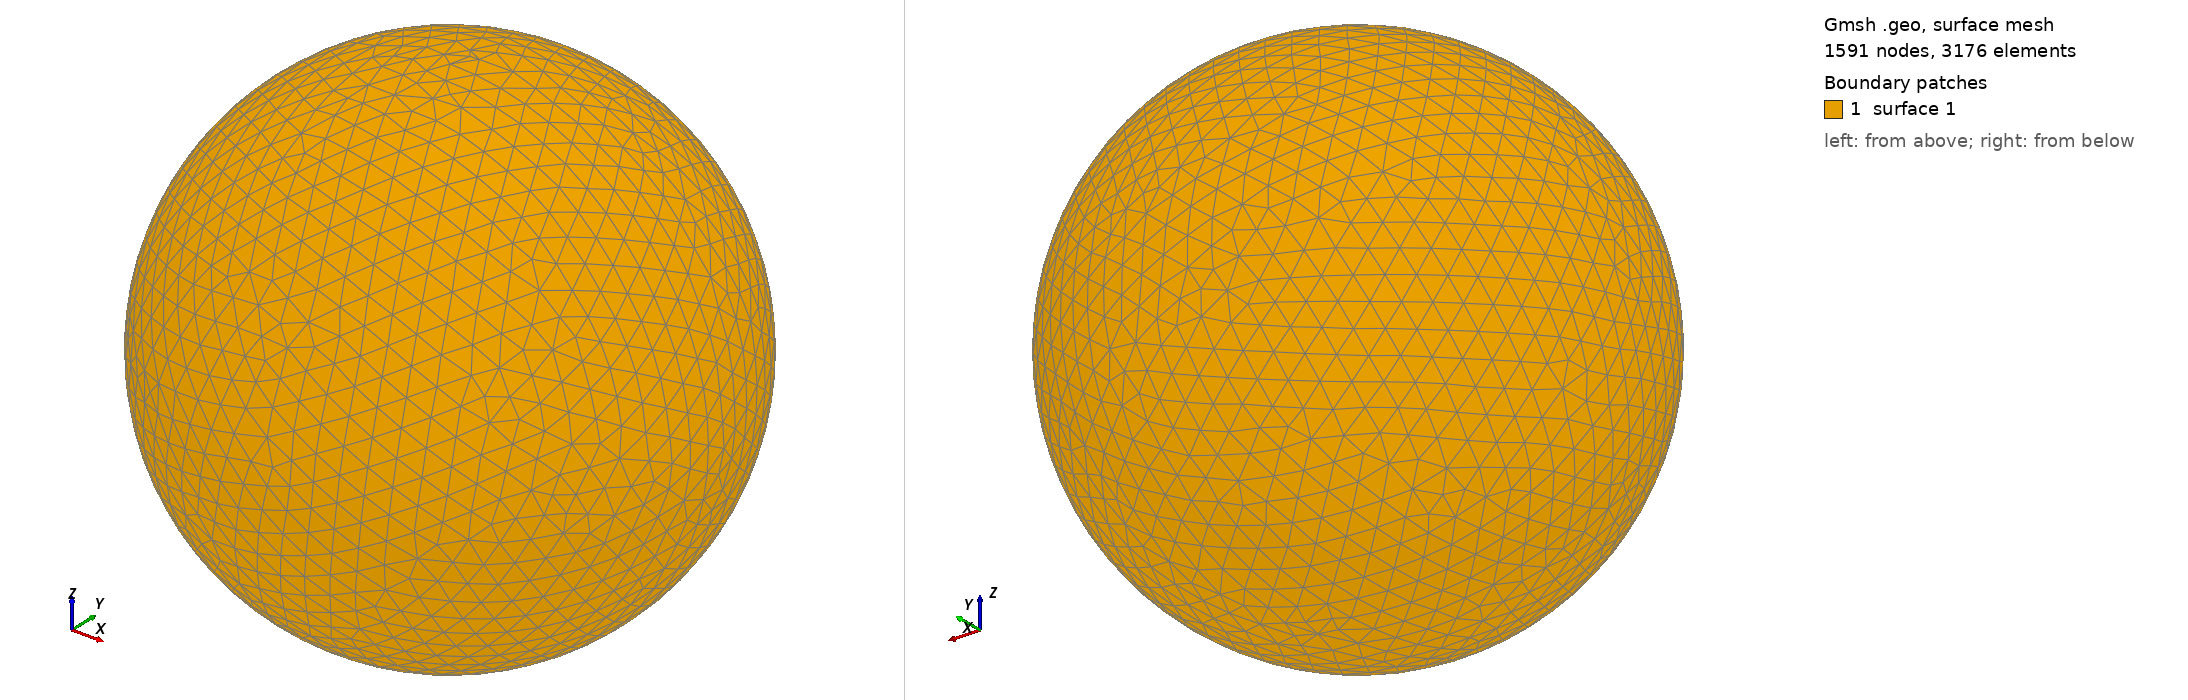

Gmsh geometry script, surface-meshed: 1591 nodes, 3176 surface elements. Boundary patches (legend numbers): 1 surface 1. Left view from above one corner, right view from below the opposite corner. The script declares no physical surfaces, so the legend lists its geometric surfaces. The drawing asked Gmsh for element sizes between 1% and 20% of the model's largest extent; the script's own settings can give other sizes.

=== shot0650.geo (drawn) ===
SetFactory("OpenCASCADE");
Point(1) = {0,0,0,0};
Sphere(1) = {0,0,0,0.00684100};
MeshSize{ PointsOf{ Surface{:}; } } = 0.000684100;
Mesh.ElementOrder=1;
Mesh.Format=39;
